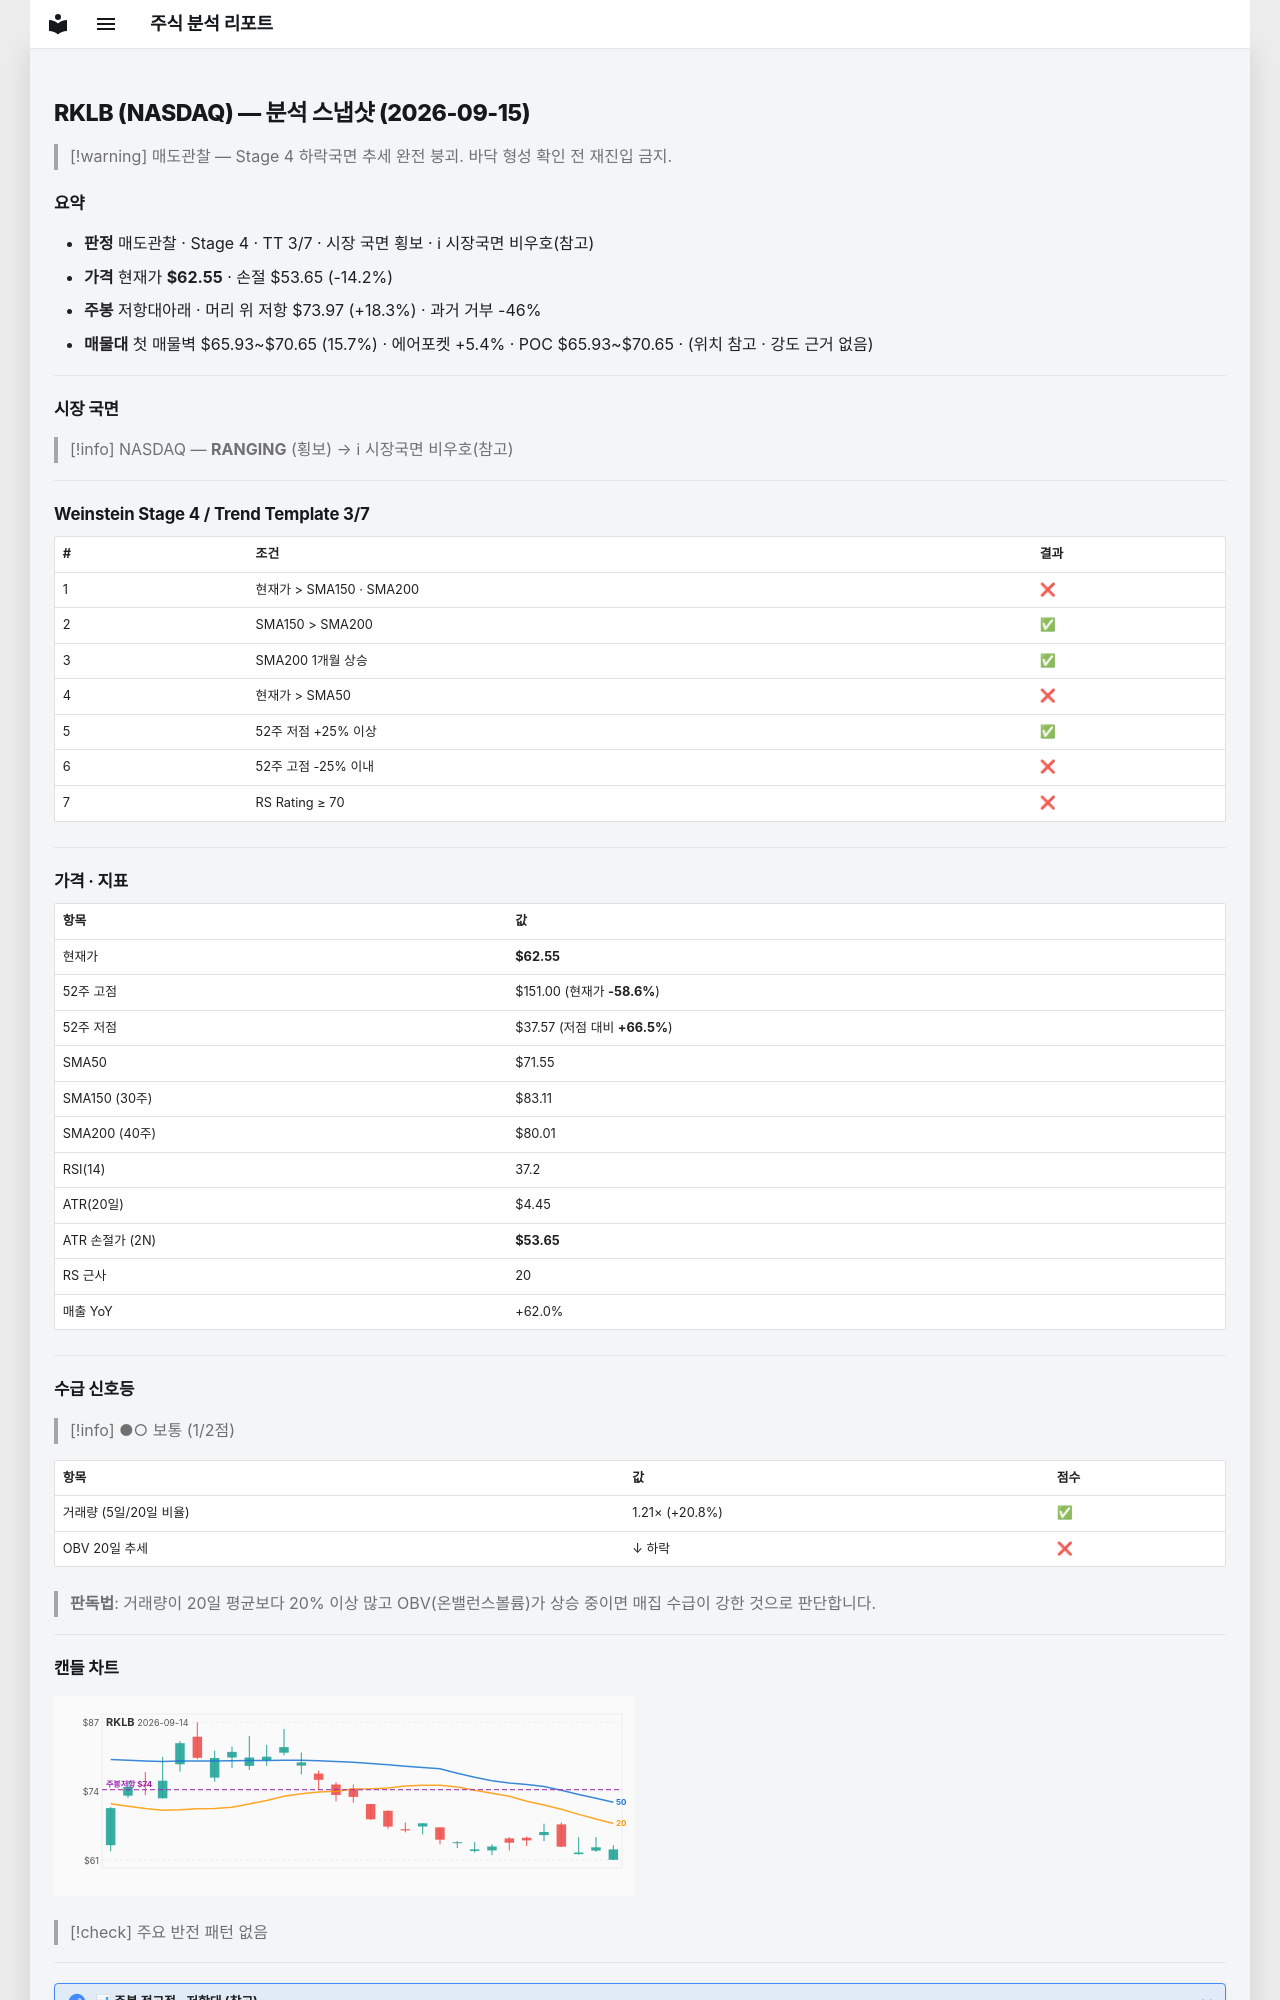

repository: soloandco/stock-reports · page: snapshots/RKLB-2026-09-15/index.html · generator: mkdocs

---
type: analysis-snapshot
title: RKLB 분석 스냅샷
ticker: RKLB
market: NASDAQ
created: 2026-09-15
updated: 2026-09-15
bar-date: 2026-09-14
verdict: 매도관찰
real-rr: 1.28
sma50-gap-pct: -12.6
weekly-position: 저항대아래
weekly-overhead-price: 73.97
weekly-overhead-pct: 18.3
stage: 4
trend-template-score: 3
tt-max: 7
price: 62.54999923706055
stop-price: 53.651351852099666
market-regime: RANGING
supply-demand-score: 1/2
supply-demand-label: 보통
status: tracking
tags:
  - stock-agent
  - watchlist
  - RKLB
  - analysis
related:
  - "[[analysis-template]]"
---

# RKLB (NASDAQ) — 분석 스냅샷 (2026-09-15)

> [!warning] 매도관찰 — Stage 4 하락국면
> 추세 완전 붕괴. 바닥 형성 확인 전 재진입 금지.

## 요약

- **판정** 매도관찰 · Stage 4 · TT 3/7 · 시장 국면 횡보 · ℹ 시장국면 비우호(참고)
- **가격** 현재가 **$62.55** · 손절 $53.65 (-14.2%)
- **주봉** 저항대아래 · 머리 위 저항 $73.97 (+18.3%) · 과거 거부 -46%
- **매물대** 첫 매물벽 $65.93~$70.65 (15.7%) · 에어포켓 +5.4% · POC $65.93~$70.65 · (위치 참고 · 강도 근거 없음)

---

## 시장 국면

> [!info] NASDAQ — **RANGING** (횡보) → ℹ 시장국면 비우호(참고)

---

## Weinstein Stage 4 / Trend Template 3/7

| # | 조건 | 결과 |
|---|------|------|
| 1 | 현재가 > SMA150 · SMA200 | ❌ |
| 2 | SMA150 > SMA200 | ✅ |
| 3 | SMA200 1개월 상승 | ✅ |
| 4 | 현재가 > SMA50 | ❌ |
| 5 | 52주 저점 +25% 이상 | ✅ |
| 6 | 52주 고점 -25% 이내 | ❌ |
| 7 | RS Rating ≥ 70 | ❌ |

---

## 가격 · 지표

| 항목 | 값 |
|------|---|
| 현재가 | **$62.55** |
| 52주 고점 | $151.00 (현재가 **-58.6%**) |
| 52주 저점 | $37.57 (저점 대비 **+66.5%**) |
| SMA50 | $71.55 |
| SMA150 (30주) | $83.11 |
| SMA200 (40주) | $80.01 |
| RSI(14) | 37.2 |
| ATR(20일) | $4.45 |
| ATR 손절가 (2N) | **$53.65** |
| RS 근사 | 20 |
| 매출 YoY | +62.0% |

---
## 수급 신호등

> [!info] ●○ 보통 (1/2점)

| 항목 | 값 | 점수 |
|------|------|------|
| 거래량 (5일/20일 비율) | 1.21× (+20.8%) | ✅ |
| OBV 20일 추세 | ↓ 하락 | ❌ |

> **판독법**: 거래량이 20일 평균보다 20% 이상 많고 OBV(온밸런스볼륨)가 상승 중이면 매집 수급이 강한 것으로 판단합니다.

---
